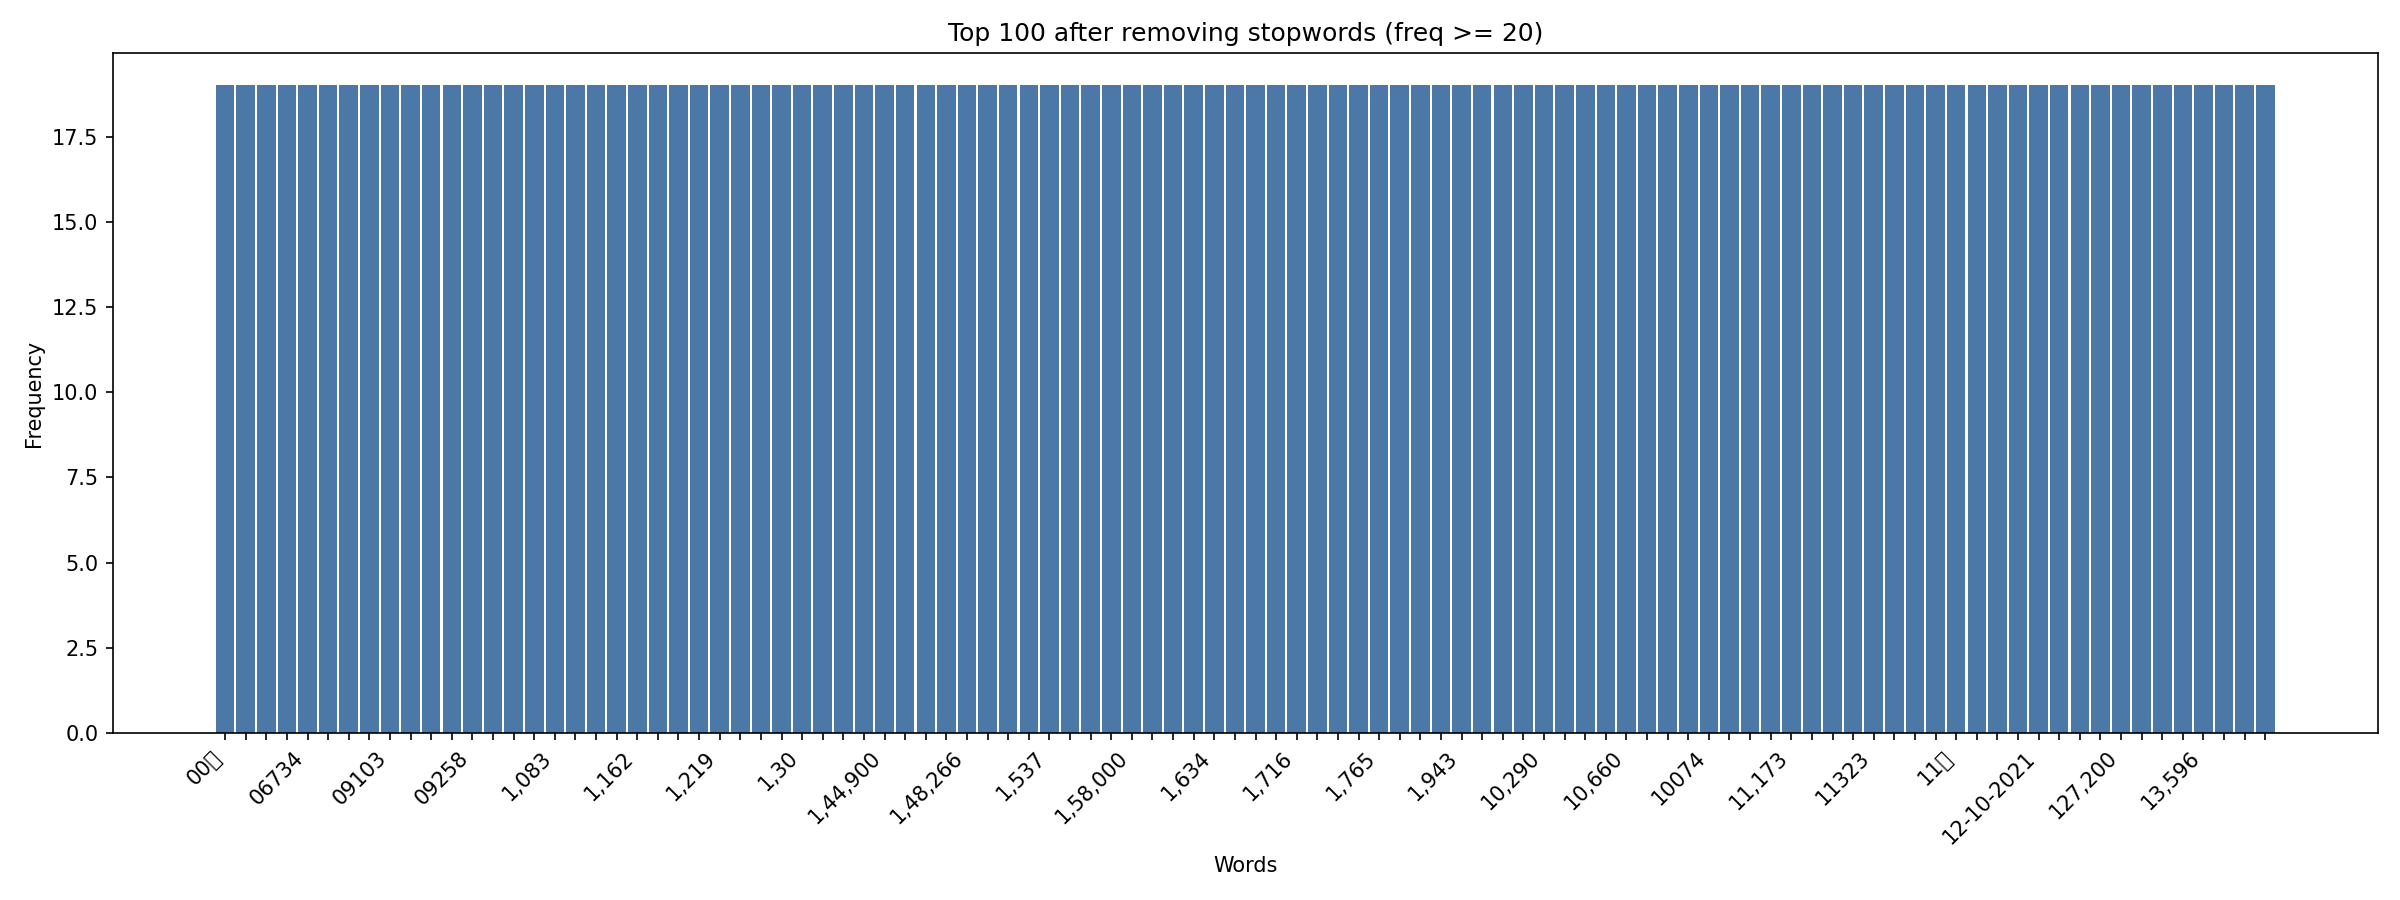

Values plotted in this chart, from the file beside it:
word, frequency
00૮, 19
01-01-2020, 19
04677, 19
06334, 19
06734, 19
0700, 19
0844, 19
089, 19
09103, 19
09202, 19
09252, 19
09257, 19
09258, 19
09261, 19
1, 049, 19
1, 079, 19
1, 083, 19
1, 13, 85, 339, 19
1, 138, 19
1, 158, 19
1, 162, 19
1, 168, 19
1, 21, 461, 19
1, 216, 19
1, 219, 19
1, 224, 19
1, 281, 19
1, 286, 19
1, 30, 19
1, 367, 19
1, 404, 19
1, 43, 000, 19
1, 44, 900, 19
1, 451, 19
1, 46, 92, 136, 19
1, 478, 19
1, 48, 266, 19
1, 50, 336, 19
1, 505, 19
1, 526, 19
1, 537, 19
1, 544, 19
1, 545, 19
1, 569, 19
1, 58, 000, 19
1, 58, 725, 19
1, 595, 19
1, 61, 736, 19
1, 634, 19
1, 638, 19
1, 656, 19
1, 708, 19
1, 716, 19
1, 718, 19
1, 739, 19
1, 76, 051, 19
1, 765, 19
1, 812, 19
1, 822, 19
1, 92, 982, 19
... 40 more rows
